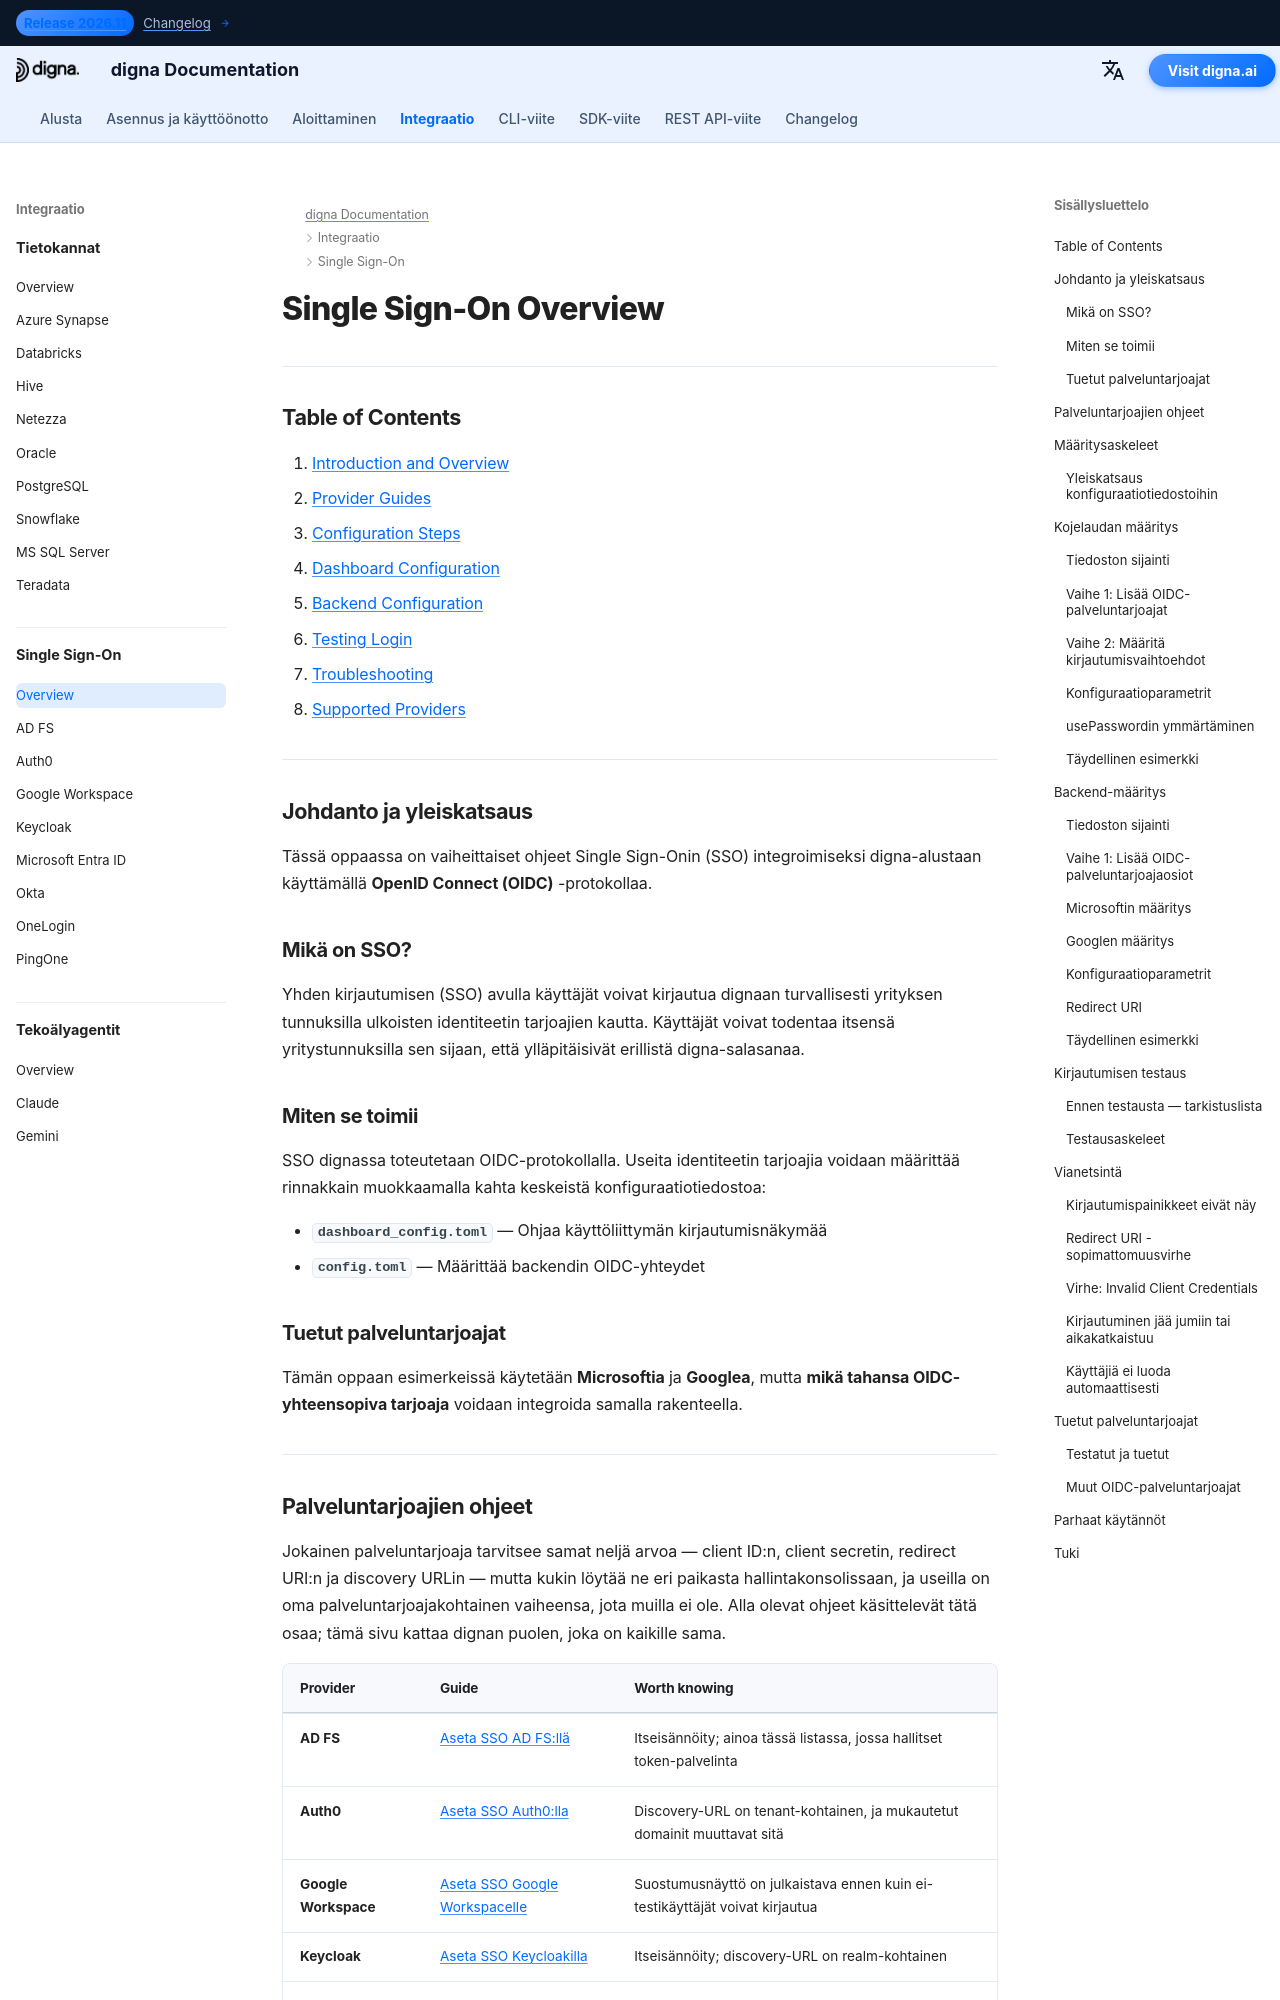

repository: dignaai/digna-docs · page: fi/sso/overview/index.html · generator: mkdocs

---
title: Yhden kirjautumisen (SSO) yleiskatsaus | digna-dokumentaatio
description: Kuinka yhden kirjautumisen (SSO) integraatio toimii dignassa käyttäen OpenID Connectia (OIDC). Kattaa kojelaudan ja backendin määritykset, testauksen, vianetsinnän sekä linkit palveluntarjoajakohtaisiin ohjeisiin Microsoft Entra ID:lle, Google Workspacelle, Oktalle, Auth0:lle, Keycloakille, OneLoginille, PingOnelle ja AD FS:lle.
image: /assets/logo_square.png
keywords:
  - digna sso
  - yhden kirjautumisen
  - OIDC-integraatio
  - OpenID Connect
  - microsoft entra id
  - azure ad sso
  - google workspace sso
  - okta-integraatio
  - yritystason todennus
lang: en
robots: index, follow
og_title: digna Single Sign-On (SSO) Integration Guide
og_description: Configure Single Sign-On for digna using OpenID Connect. Step-by-step setup for Microsoft Entra ID, Google Workspace, Okta, and other OIDC-compliant identity providers.
og_image: /assets/logo_square.png
og_type: article
twitter_card: summary_large_image
---

# Single Sign-On Overview

---

## Table of Contents

1. [Introduction and Overview](#introduction-and-overview)
2. [Provider Guides](#provider-guides)
3. [Configuration Steps](#configuration-steps)
4. [Dashboard Configuration](#dashboard-configuration)
5. [Backend Configuration](#backend-configuration)
6. [Testing Login](#testing-login)
7. [Troubleshooting](#troubleshooting)
8. [Supported Providers](#supported-providers)

---

## Johdanto ja yleiskatsaus {: #introduction-and-overview }

Tässä oppaassa on vaiheittaiset ohjeet Single Sign-Onin (SSO) integroimiseksi digna-alustaan käyttämällä **OpenID Connect (OIDC)** -protokollaa.

### Mikä on SSO?

Yhden kirjautumisen (SSO) avulla käyttäjät voivat kirjautua dignaan turvallisesti yrityksen tunnuksilla ulkoisten identiteetin tarjoajien kautta. Käyttäjät voivat todentaa itsensä yritystunnuksilla sen sijaan, että ylläpitäisivät erillistä digna-salasanaa.

### Miten se toimii

SSO dignassa toteutetaan OIDC-protokollalla. Useita identiteetin tarjoajia voidaan määrittää rinnakkain muokkaamalla kahta keskeistä konfiguraatiotiedostoa:

- **`dashboard_config.toml`** — Ohjaa käyttöliittymän kirjautumisnäkymää
- **`config.toml`** — Määrittää backendin OIDC-yhteydet

### Tuetut palveluntarjoajat {: #supported-providers-overview }

Tämän oppaan esimerkeissä käytetään **Microsoftia** ja **Googlea**, mutta **mikä tahansa OIDC-yhteensopiva tarjoaja** voidaan integroida samalla rakenteella.

---
